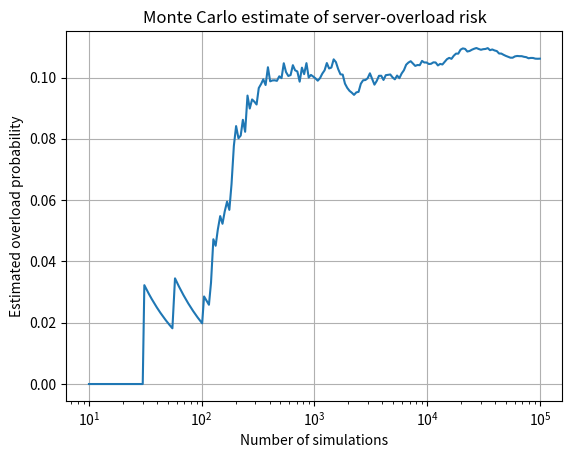

Here is the Python script that generated this plot:
import numpy as np
import matplotlib.pyplot as plt

rng = np.random.default_rng(42)
capacity = 1000.0
mean_demand = 850.0
std_demand = 120.0
N = 100_000
demand = rng.normal(mean_demand, std_demand, N)
overloaded = demand > capacity
probability = overloaded.mean()
print("ORIGINAL CASE: SERVER OVERLOAD RISK")
print(f"Estimated overload probability: {probability:.4%}")
print(f"Overload cases: {overloaded.sum()} out of {N}")
running_probability = np.cumsum(overloaded)/np.arange(1, N+1)
indices = np.unique(np.logspace(1, np.log10(N), 200).astype(int))-1
plt.semilogx(indices+1, running_probability[indices])
plt.xlabel("Number of simulations"); plt.ylabel("Estimated overload probability")
plt.title("Monte Carlo estimate of server-overload risk"); plt.grid(True); plt.show()

# Parameter change: increase average demand from 850 to 900
demand_changed = rng.normal(900.0, std_demand, N)
changed_probability = np.mean(demand_changed > capacity)
print("\nCHANGED PARAMETER: MEAN DEMAND = 900")
print(f"New estimated overload probability: {changed_probability:.4%}")

# Related case: estimate the probability that daily customer arrivals exceed service capacity
customer_arrivals = rng.normal(180, 25, N)
service_capacity = 220
arrival_risk = np.mean(customer_arrivals > service_capacity)
print("\nRELATED CASE: CUSTOMER QUEUE RISK")
print(f"Estimated probability of exceeding 220 customers: {arrival_risk:.4%}")
